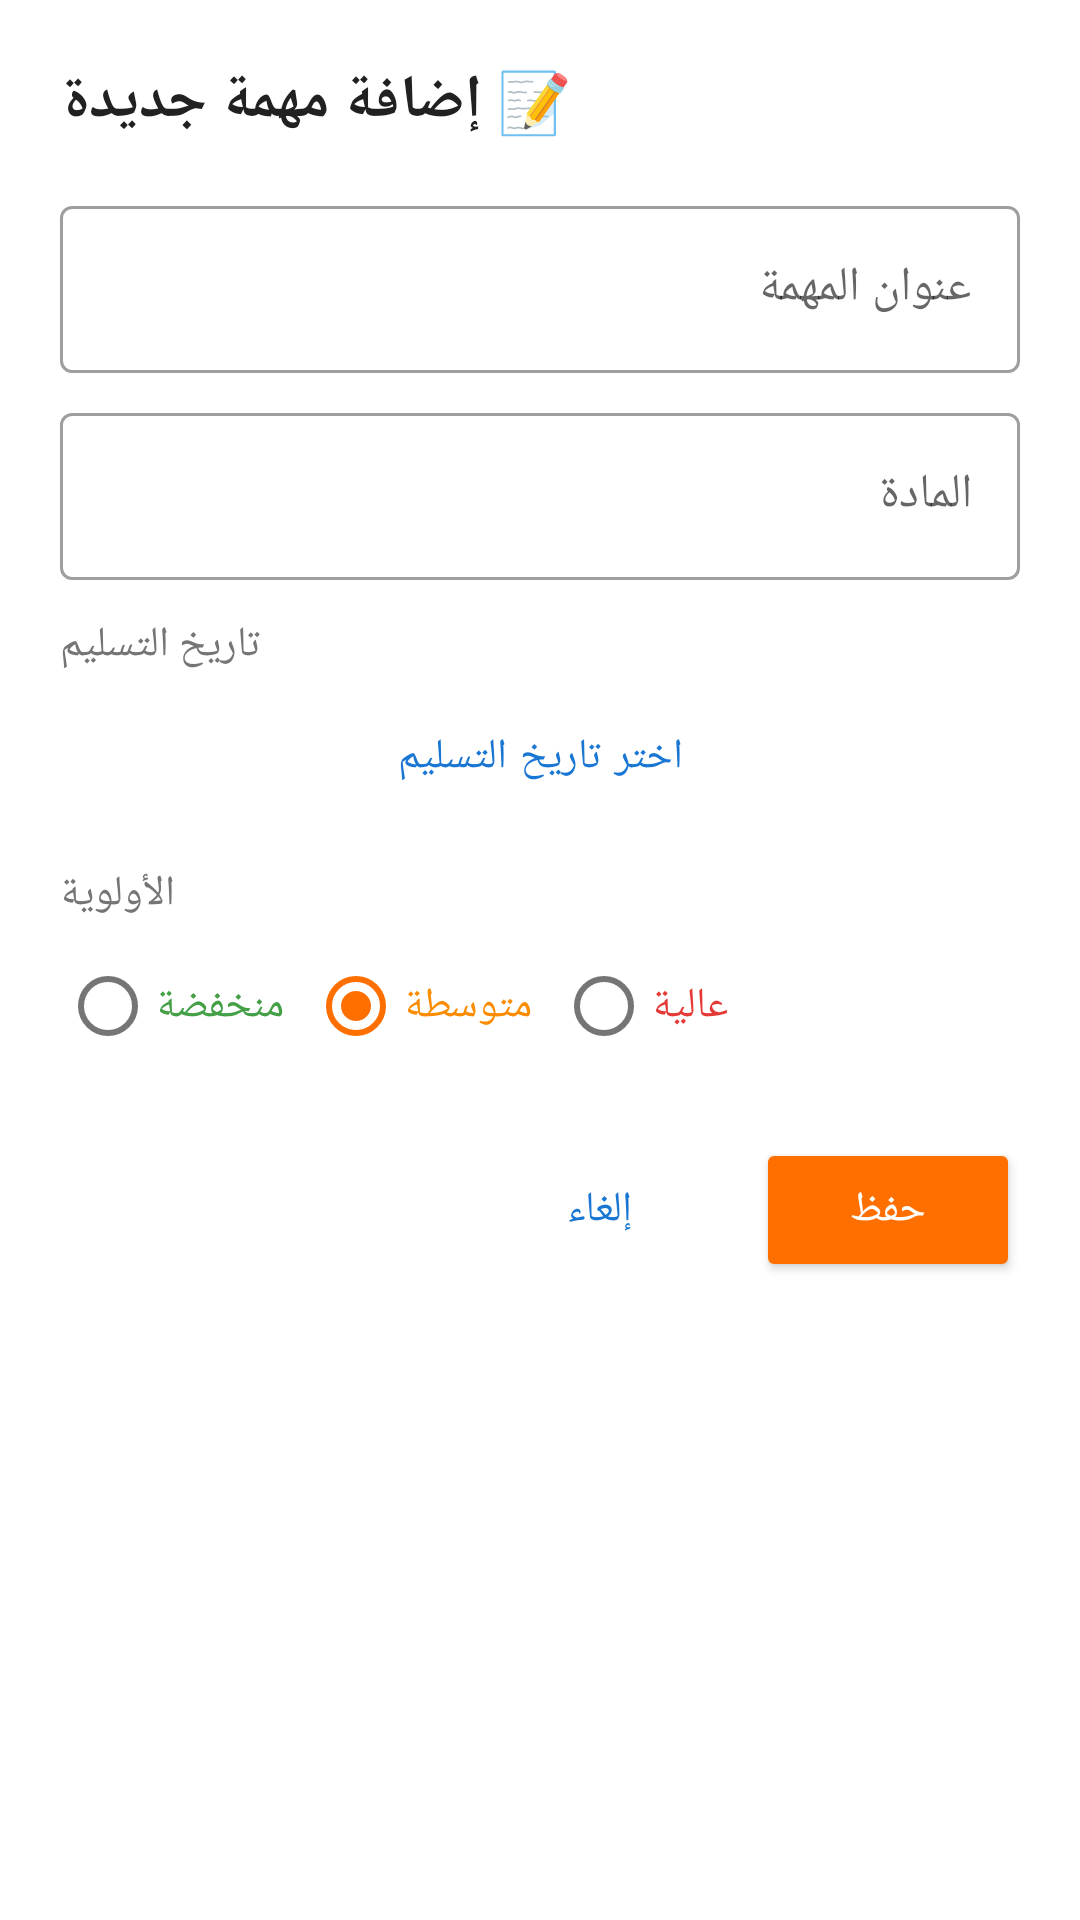

The Android layout XML behind this screen, and the referenced resources:
<!-- AndroidManifest.xml: application theme Theme.Drasaty -->
<!-- res/layout/dialog_add_task.xml -->
<?xml version="1.0" encoding="utf-8"?>
<ScrollView xmlns:android="http://schemas.android.com/apk/res/android"
    xmlns:app="http://schemas.android.com/apk/res-auto"
    android:layout_width="match_parent"
    android:layout_height="wrap_content"
    android:background="@color/white">

    <LinearLayout
        android:layout_width="match_parent"
        android:layout_height="wrap_content"
        android:orientation="vertical"
        android:padding="20dp">

        <TextView
            style="@style/HeadingText"
            android:layout_width="wrap_content"
            android:layout_height="wrap_content"
            android:text="📝 إضافة مهمة جديدة" />

        <com.google.android.material.textfield.TextInputLayout
            android:layout_width="match_parent"
            android:layout_height="wrap_content"
            android:layout_marginTop="16dp"
            android:hint="@string/task_title"
            style="@style/Widget.MaterialComponents.TextInputLayout.OutlinedBox">

            <com.google.android.material.textfield.TextInputEditText
                android:id="@+id/etTaskTitle"
                android:layout_width="match_parent"
                android:layout_height="wrap_content"
                android:inputType="text" />

        </com.google.android.material.textfield.TextInputLayout>

        <com.google.android.material.textfield.TextInputLayout
            android:layout_width="match_parent"
            android:layout_height="wrap_content"
            android:layout_marginTop="8dp"
            android:hint="@string/task_subject"
            style="@style/Widget.MaterialComponents.TextInputLayout.OutlinedBox">

            <com.google.android.material.textfield.TextInputEditText
                android:id="@+id/etTaskSubject"
                android:layout_width="match_parent"
                android:layout_height="wrap_content"
                android:inputType="text" />

        </com.google.android.material.textfield.TextInputLayout>

        <TextView
            android:layout_width="wrap_content"
            android:layout_height="wrap_content"
            android:layout_marginTop="12dp"
            android:text="@string/task_due_date"
            style="@style/SubheadingText" />

        <Button
            android:id="@+id/btnPickDate"
            style="@style/Widget.MaterialComponents.Button.OutlinedButton"
            android:layout_width="match_parent"
            android:layout_height="wrap_content"
            android:layout_marginTop="4dp"
            android:text="اختر تاريخ التسليم"
            android:textColor="@color/primary" />

        <TextView
            android:layout_width="wrap_content"
            android:layout_height="wrap_content"
            android:layout_marginTop="12dp"
            android:text="@string/task_priority"
            style="@style/SubheadingText" />

        <RadioGroup
            android:id="@+id/rgPriority"
            android:layout_width="match_parent"
            android:layout_height="wrap_content"
            android:layout_marginTop="4dp"
            android:orientation="horizontal">

            <RadioButton
                android:id="@+id/rbLow"
                android:layout_width="wrap_content"
                android:layout_height="wrap_content"
                android:text="@string/priority_low"
                android:textColor="@color/success" />

            <RadioButton
                android:id="@+id/rbMedium"
                android:layout_width="wrap_content"
                android:layout_height="wrap_content"
                android:layout_marginStart="8dp"
                android:checked="true"
                android:text="@string/priority_medium"
                android:textColor="@color/warning" />

            <RadioButton
                android:id="@+id/rbHigh"
                android:layout_width="wrap_content"
                android:layout_height="wrap_content"
                android:layout_marginStart="8dp"
                android:text="@string/priority_high"
                android:textColor="@color/danger" />

        </RadioGroup>

        <LinearLayout
            android:layout_width="match_parent"
            android:layout_height="wrap_content"
            android:layout_marginTop="20dp"
            android:gravity="end"
            android:orientation="horizontal">

            <Button
                android:id="@+id/btnCancel"
                style="@style/Widget.MaterialComponents.Button.TextButton"
                android:layout_width="wrap_content"
                android:layout_height="wrap_content"
                android:text="@string/cancel" />

            <Button
                android:id="@+id/btnSave"
                android:layout_width="wrap_content"
                android:layout_height="wrap_content"
                android:layout_marginStart="8dp"
                android:backgroundTint="@color/accent"
                android:text="@string/save"
                android:textColor="@color/white" />

        </LinearLayout>

    </LinearLayout>

</ScrollView>
<!-- resources referenced by this layout -->
<resources>
  <color name="accent">#FF6F00</color>
  <color name="danger">#E53935</color>
  <color name="primary">#1976D2</color>
  <color name="success">#43A047</color>
  <color name="warning">#FB8C00</color>
  <color name="white">#FFFFFF</color>
  <string name="cancel">إلغاء</string>
  <string name="priority_high">عالية</string>
  <string name="priority_low">منخفضة</string>
  <string name="priority_medium">متوسطة</string>
  <string name="save">حفظ</string>
  <string name="task_due_date">تاريخ التسليم</string>
  <string name="task_priority">الأولوية</string>
  <string name="task_subject">المادة</string>
  <string name="task_title">عنوان المهمة</string>
  <style name="HeadingText">
          <item name="android:textColor">@color/text_primary</item>
          <item name="android:textSize">20sp</item>
          <item name="android:textStyle">bold</item>
      </style>
  <style name="SubheadingText">
          <item name="android:textColor">@color/text_secondary</item>
          <item name="android:textSize">14sp</item>
      </style>
  <style name="Theme.Drasaty" parent="Theme.MaterialComponents.Light.NoActionBar">
          <item name="colorPrimary">@color/primary</item>
          <item name="colorPrimaryDark">@color/primary_dark</item>
          <item name="colorAccent">@color/accent</item>
          <item name="android:windowBackground">@color/background</item>
          <item name="android:statusBarColor" tools:targetApi="l">@color/primary_dark</item>
          <item name="android:windowLightStatusBar" tools:targetApi="m">false</item>
          <item name="android:textColorPrimary">@color/text_primary</item>
          <item name="android:textColorSecondary">@color/text_secondary</item>
      </style>
  <color name="text_primary">#212121</color>
  <color name="text_secondary">#757575</color>
  <color name="primary_dark">#0D47A1</color>
  <color name="background">#F5F7FA</color>
</resources>
